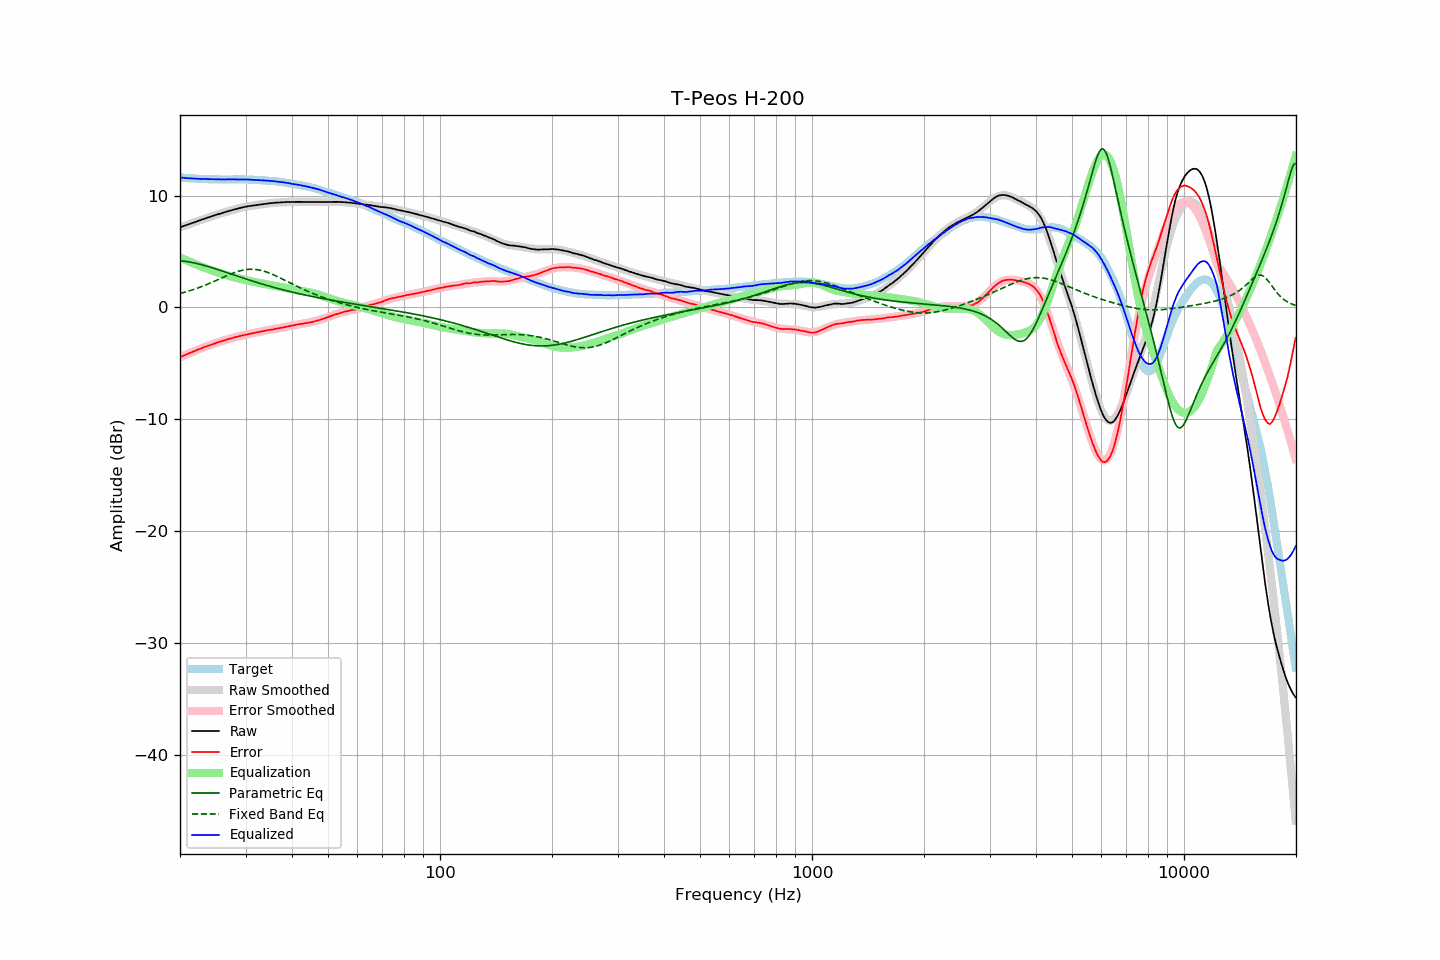

Data behind this chart, as committed beside it:
frequency, raw, error, smoothed, error_smoothed, equalization, parametric_eq, fixed_band_eq, equalized_raw, equalized_smoothed, target
20.00, 7.15, -4.46, 7.15, -4.46, 4.46, 4.18, 1.24, 11.62, 11.61, 11.61
20.20, 7.20, -4.40, 7.20, -4.40, 4.40, 4.16, 1.28, 11.60, 11.60, 11.60
20.40, 7.25, -4.33, 7.25, -4.33, 4.33, 4.15, 1.32, 11.59, 11.59, 11.59
20.61, 7.30, -4.28, 7.31, -4.27, 4.27, 4.13, 1.36, 11.57, 11.57, 11.58
20.81, 7.35, -4.20, 7.36, -4.20, 4.20, 4.11, 1.40, 11.56, 11.56, 11.56
21.02, 7.40, -4.14, 7.41, -4.14, 4.14, 4.08, 1.44, 11.55, 11.55, 11.55
21.23, 7.46, -4.07, 7.46, -4.08, 4.08, 4.06, 1.49, 11.54, 11.54, 11.53
21.44, 7.51, -4.03, 7.51, -4.02, 4.02, 4.03, 1.53, 11.53, 11.53, 11.54
21.66, 7.56, -3.96, 7.56, -3.96, 3.96, 4.00, 1.58, 11.52, 11.52, 11.52
21.87, 7.61, -3.91, 7.61, -3.90, 3.90, 3.97, 1.63, 11.51, 11.51, 11.52
22.09, 7.66, -3.84, 7.66, -3.84, 3.84, 3.94, 1.68, 11.51, 11.50, 11.50
22.31, 7.71, -3.79, 7.71, -3.78, 3.78, 3.90, 1.73, 11.50, 11.50, 11.50
22.54, 7.76, -3.73, 7.76, -3.73, 3.73, 3.87, 1.78, 11.49, 11.49, 11.49
22.76, 7.81, -3.67, 7.81, -3.67, 3.67, 3.83, 1.84, 11.48, 11.48, 11.49
22.99, 7.86, -3.61, 7.86, -3.62, 3.62, 3.79, 1.89, 11.48, 11.48, 11.48
23.22, 7.91, -3.55, 7.91, -3.56, 3.56, 3.76, 1.95, 11.47, 11.47, 11.46
23.45, 7.96, -3.51, 7.96, -3.51, 3.51, 3.72, 2.01, 11.47, 11.47, 11.47
23.69, 8.01, -3.45, 8.01, -3.45, 3.45, 3.67, 2.07, 11.47, 11.46, 11.46
23.92, 8.05, -3.40, 8.06, -3.40, 3.40, 3.63, 2.13, 11.45, 11.46, 11.45
24.16, 8.10, -3.36, 8.11, -3.35, 3.35, 3.59, 2.19, 11.45, 11.46, 11.46
24.40, 8.15, -3.30, 8.15, -3.30, 3.30, 3.54, 2.25, 11.45, 11.45, 11.46
24.65, 8.20, -3.25, 8.20, -3.25, 3.25, 3.50, 2.32, 11.45, 11.45, 11.46
24.89, 8.25, -3.20, 8.25, -3.20, 3.20, 3.45, 2.38, 11.45, 11.45, 11.45
25.14, 8.29, -3.15, 8.29, -3.15, 3.15, 3.41, 2.44, 11.45, 11.45, 11.44
25.39, 8.34, -3.10, 8.34, -3.10, 3.10, 3.36, 2.51, 11.45, 11.44, 11.44
25.65, 8.38, -3.06, 8.38, -3.06, 3.06, 3.31, 2.57, 11.44, 11.44, 11.44
25.91, 8.42, -3.01, 8.43, -3.01, 3.01, 3.27, 2.64, 11.44, 11.44, 11.44
26.16, 8.47, -2.97, 8.47, -2.97, 2.97, 3.22, 2.70, 11.44, 11.44, 11.45
26.43, 8.51, -2.93, 8.52, -2.92, 2.92, 3.17, 2.77, 11.44, 11.44, 11.44
26.69, 8.56, -2.88, 8.56, -2.88, 2.88, 3.12, 2.83, 11.44, 11.44, 11.44
26.96, 8.60, -2.84, 8.60, -2.84, 2.84, 3.07, 2.89, 11.44, 11.44, 11.44
27.23, 8.64, -2.79, 8.64, -2.80, 2.80, 3.02, 2.95, 11.44, 11.44, 11.44
27.50, 8.68, -2.75, 8.69, -2.76, 2.76, 2.98, 3.01, 11.44, 11.44, 11.43
27.77, 8.72, -2.72, 8.73, -2.72, 2.72, 2.93, 3.06, 11.44, 11.44, 11.44
28.05, 8.76, -2.68, 8.77, -2.68, 2.68, 2.88, 3.12, 11.44, 11.44, 11.44
28.33, 8.80, -2.64, 8.81, -2.64, 2.64, 2.83, 3.16, 11.44, 11.44, 11.45
28.62, 8.84, -2.60, 8.84, -2.60, 2.60, 2.78, 3.21, 11.44, 11.44, 11.44
28.90, 8.88, -2.57, 8.88, -2.57, 2.57, 2.73, 3.25, 11.45, 11.44, 11.45
29.19, 8.91, -2.53, 8.91, -2.53, 2.53, 2.68, 3.29, 11.44, 11.44, 11.45
29.48, 8.94, -2.50, 8.94, -2.50, 2.50, 2.64, 3.32, 11.44, 11.44, 11.44
29.78, 8.98, -2.46, 8.97, -2.46, 2.46, 2.59, 3.35, 11.45, 11.44, 11.44
30.08, 9.01, -2.42, 9.00, -2.43, 2.43, 2.54, 3.37, 11.44, 11.43, 11.44
30.38, 9.03, -2.39, 9.03, -2.40, 2.40, 2.50, 3.39, 11.43, 11.43, 11.42
30.68, 9.05, -2.37, 9.05, -2.37, 2.37, 2.45, 3.40, 11.42, 11.42, 11.42
30.99, 9.07, -2.34, 9.08, -2.34, 2.34, 2.40, 3.41, 11.41, 11.42, 11.42
31.30, 9.09, -2.32, 9.10, -2.31, 2.31, 2.36, 3.41, 11.40, 11.41, 11.41
31.61, 9.11, -2.29, 9.12, -2.28, 2.28, 2.31, 3.40, 11.39, 11.40, 11.41
31.93, 9.13, -2.25, 9.14, -2.25, 2.25, 2.27, 3.39, 11.38, 11.39, 11.38
32.24, 9.16, -2.23, 9.16, -2.22, 2.22, 2.22, 3.37, 11.39, 11.39, 11.39
32.57, 9.18, -2.19, 9.18, -2.19, 2.19, 2.18, 3.35, 11.38, 11.38, 11.37
32.89, 9.20, -2.17, 9.20, -2.17, 2.17, 2.13, 3.32, 11.37, 11.37, 11.37
33.22, 9.22, -2.14, 9.22, -2.14, 2.14, 2.09, 3.29, 11.36, 11.36, 11.36
33.55, 9.24, -2.12, 9.24, -2.11, 2.11, 2.05, 3.25, 11.36, 11.35, 11.36
33.89, 9.26, -2.08, 9.26, -2.09, 2.09, 2.01, 3.20, 11.35, 11.35, 11.34
34.23, 9.28, -2.04, 9.28, -2.06, 2.06, 1.96, 3.15, 11.34, 11.34, 11.33
34.57, 9.29, -2.03, 9.29, -2.03, 2.03, 1.92, 3.10, 11.33, 11.33, 11.32
34.92, 9.31, -1.99, 9.31, -2.01, 2.01, 1.88, 3.05, 11.32, 11.31, 11.31
35.27, 9.32, -2.00, 9.32, -1.98, 1.98, 1.84, 2.99, 11.30, 11.30, 11.32
35.62, 9.33, -1.96, 9.34, -1.95, 1.95, 1.80, 2.93, 11.29, 11.29, 11.29
35.97, 9.35, -1.93, 9.35, -1.93, 1.93, 1.76, 2.86, 11.28, 11.28, 11.28
... 635 more rows
